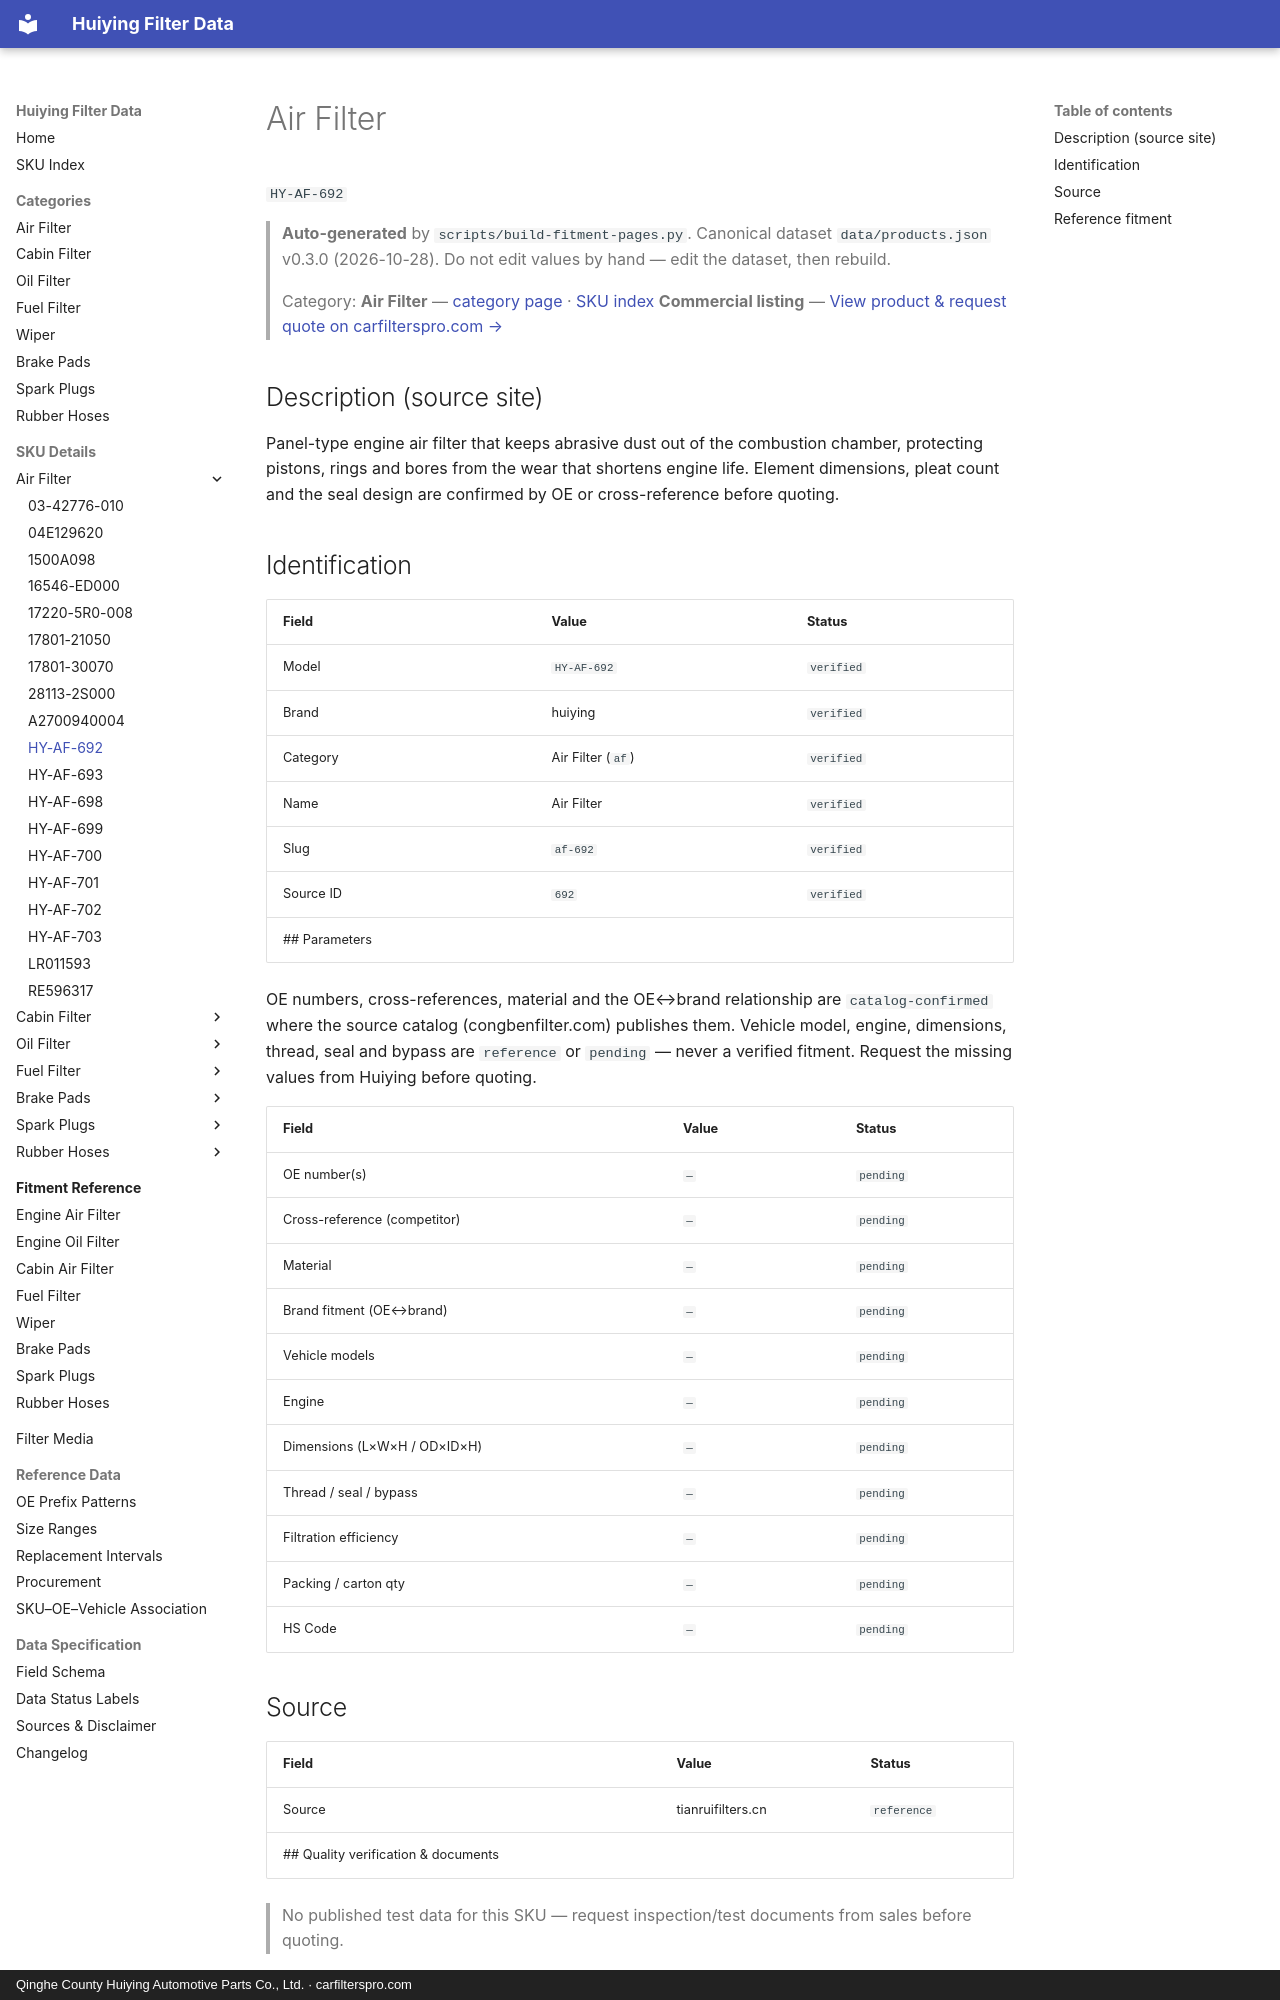

repository: martinxionbiotech-max/data.huiying · page: products/HY-AF-692/index.html · generator: mkdocs · copyright: Qinghe County Huiying Automotive Parts Co., Ltd. · carfilterspro.com

# Air Filter

`HY-AF-692`

> **Auto-generated** by `scripts/build-fitment-pages.py`. Canonical dataset `data/products.json` v0.3.0 (2026-10-28). Do not edit values by hand — edit the dataset, then rebuild.

> Category: **Air Filter** — [category page](air-filter.md) · [SKU index](index.md)
> **Commercial listing** — [View product &amp; request quote on carfilterspro.com →](https://carfilterspro.com/products/air-filter/)

## Description (source site)

Panel-type engine air filter that keeps abrasive dust out of the combustion chamber, protecting pistons, rings and bores from the wear that shortens engine life. Element dimensions, pleat count and the seal design are confirmed by OE or cross-reference before quoting.

## Identification

| Field | Value | Status |
|---|---|---|
| Model | `HY-AF-692` | `verified` |
| Brand | huiying | `verified` |
| Category | Air Filter (`af`) | `verified` |
| Name | Air Filter | `verified` |
| Slug | `af-692` | `verified` |
| Source ID | `692` | `verified` |
## Parameters

OE numbers, cross-references, material and the OE↔brand relationship are `catalog-confirmed` where the source catalog (congbenfilter.com) publishes them. Vehicle model, engine, dimensions, thread, seal and bypass are `reference` or `pending` — never a verified fitment. Request the missing values from Huiying before quoting.

| Field | Value | Status |
|---|---|---|
| OE number(s) | `—` | `pending` |
| Cross-reference (competitor) | `—` | `pending` |
| Material | `—` | `pending` |
| Brand fitment (OE↔brand) | `—` | `pending` |
| Vehicle models | `—` | `pending` |
| Engine | `—` | `pending` |
| Dimensions (L×W×H / OD×ID×H) | `—` | `pending` |
| Thread / seal / bypass | `—` | `pending` |
| Filtration efficiency | `—` | `pending` |
| Packing / carton qty | `—` | `pending` |
| HS Code | `—` | `pending` |

## Source

| Field | Value | Status |
|---|---|---|
| Source | tianruifilters.cn | `reference` |
